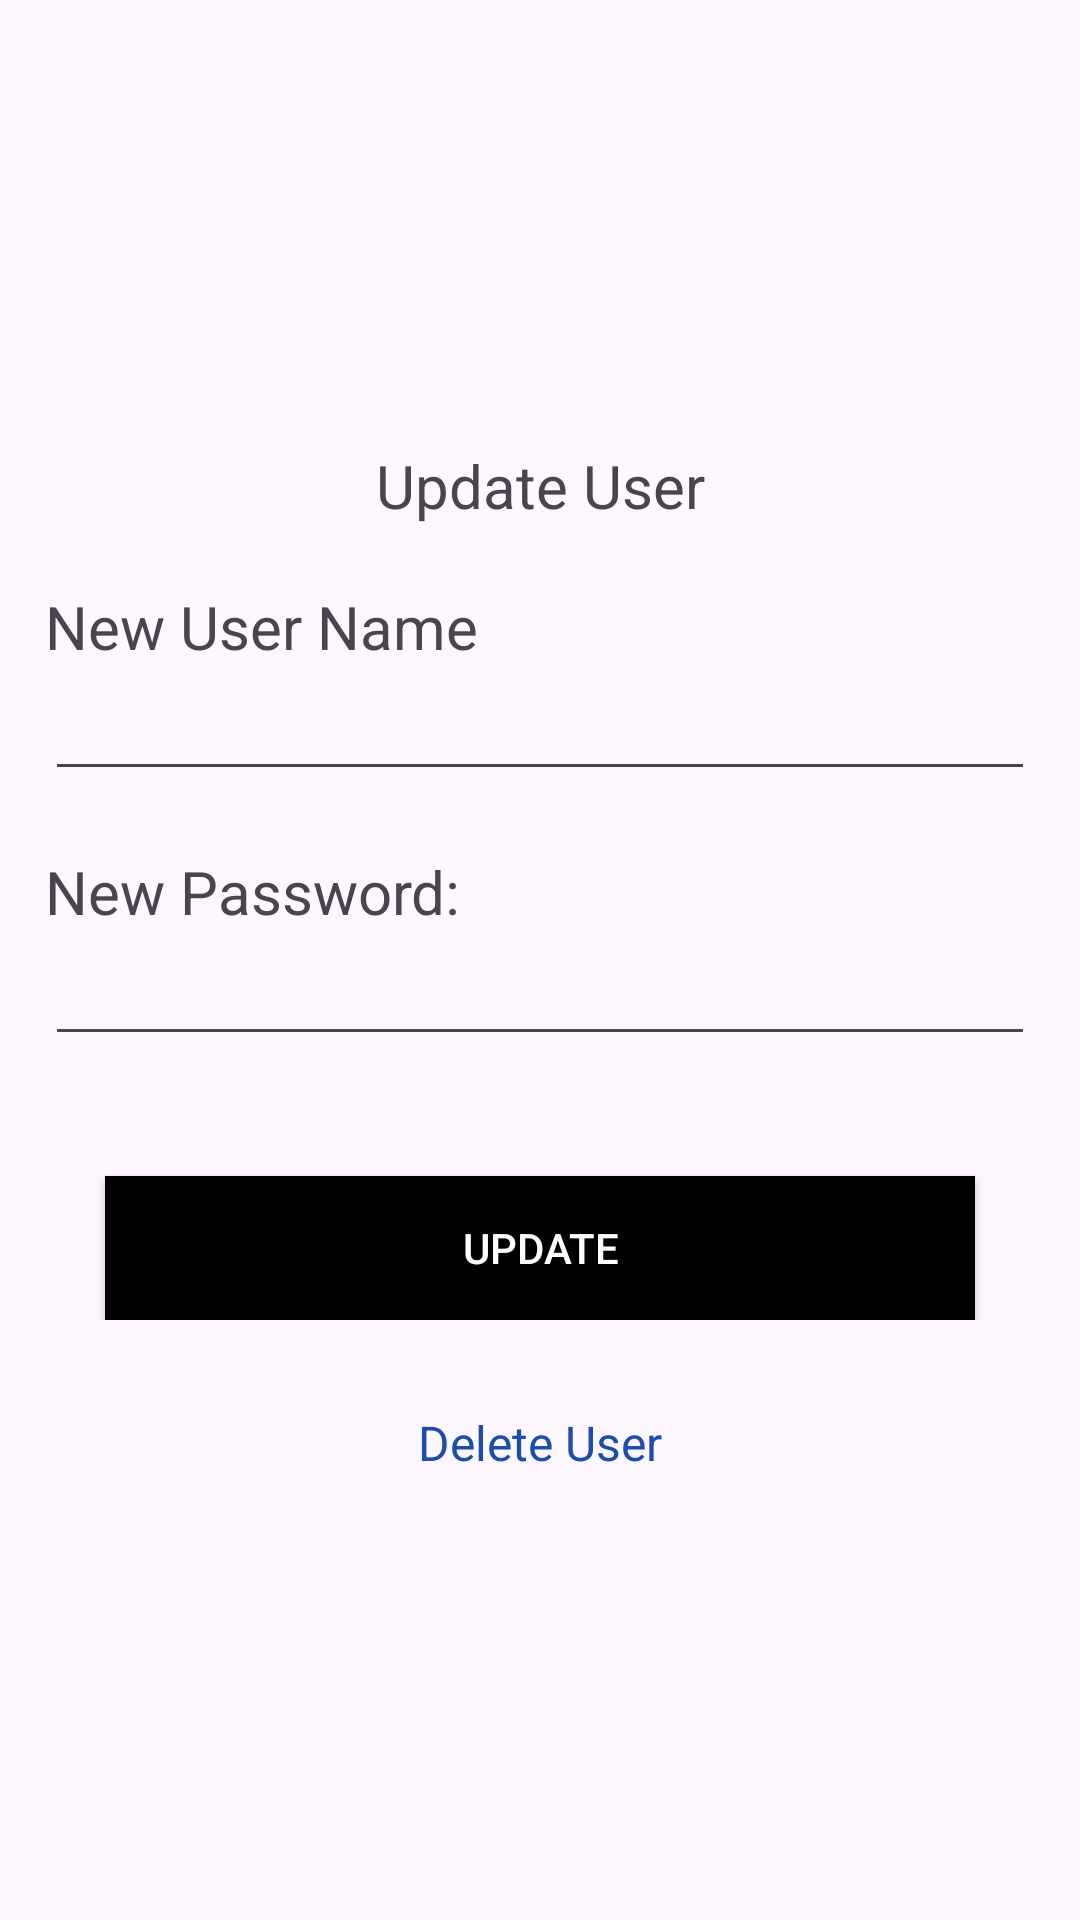

Produce the Android XML layout that renders to this screen, including the resource entries it uses.
<!-- AndroidManifest.xml: application theme Theme.SamplePaint -->
<!-- res/layout/update_user_dialog.xml -->
<?xml version="1.0" encoding="utf-8"?>
<androidx.constraintlayout.widget.ConstraintLayout xmlns:android="http://schemas.android.com/apk/res/android"
    android:layout_width="match_parent"
    android:layout_height="match_parent"
    xmlns:app="http://schemas.android.com/apk/res-auto">
    <LinearLayout
        android:layout_width="match_parent"
        android:layout_height="wrap_content"
        android:layout_marginHorizontal="15dp"
        android:paddingVertical="50dp"
        android:orientation="vertical"
        app:layout_constraintBottom_toBottomOf="parent"
        app:layout_constraintEnd_toEndOf="parent"
        app:layout_constraintStart_toStartOf="parent"
        app:layout_constraintTop_toTopOf="parent">

        <TextView
            android:id="@+id/txt_Login"
            android:layout_width="match_parent"
            android:layout_height="wrap_content"
            android:textAlignment="center"
            android:text="Update User"
            android:textSize="20sp" />

        <LinearLayout
            android:layout_width="match_parent"
            android:layout_height="wrap_content"
            android:orientation="vertical"
            app:layout_constraintBottom_toBottomOf="parent"
            app:layout_constraintEnd_toEndOf="parent"
            app:layout_constraintStart_toStartOf="parent"
            app:layout_constraintTop_toBottomOf="@+id/txt_Login">
            <LinearLayout
                android:layout_width="match_parent"
                android:layout_height="wrap_content"
                app:layout_constraintBottom_toBottomOf="parent"
                app:layout_constraintEnd_toEndOf="parent"
                android:orientation="vertical"
                android:layout_marginVertical="20dp"
                app:layout_constraintStart_toStartOf="parent"
                app:layout_constraintTop_toBottomOf="@+id/txt_Login" >
                <TextView
                    android:layout_width="match_parent"
                    android:layout_height="wrap_content"
                    android:text="New User Name"
                    android:textSize="20sp" />
                <EditText
                    android:id="@+id/user_name"
                    android:layout_height="wrap_content"
                    android:layout_below="@+id/password"
                    android:ems="10"
                    android:textCursorDrawable="@null"
                    android:layout_width="match_parent"/>
            </LinearLayout>
            <LinearLayout
                android:layout_width="match_parent"
                android:layout_height="wrap_content"
                app:layout_constraintBottom_toBottomOf="parent"
                app:layout_constraintEnd_toEndOf="parent"
                android:orientation="vertical"
                app:layout_constraintStart_toStartOf="parent"
                app:layout_constraintTop_toBottomOf="@+id/txt_Login" >
                <TextView
                    android:layout_width="match_parent"
                    android:layout_height="wrap_content"
                    android:text="New Password: "
                    android:textSize="20sp" />
                <EditText
                    android:id="@+id/passwordInput"
                    android:layout_height="wrap_content"
                    android:layout_below="@+id/password"
                    android:ems="10"
                    android:layout_weight="2"
                    android:textCursorDrawable="@null"
                    android:layout_width="match_parent"/>
            </LinearLayout>

            <Button
                android:id="@+id/btn_update"
                android:layout_width="match_parent"
                android:layout_height="match_parent"
                android:layout_marginTop="40dp"
                android:layout_marginHorizontal="20dp"
                android:layout_weight="1"
                android:background="@color/black"
                android:text="Update"
                android:textColor="@color/white" />
        </LinearLayout>
        <TextView
            android:id="@+id/txt_delete_user"
            android:layout_width="match_parent"
            android:layout_height="wrap_content"
            android:layout_marginTop="30dp"
            android:clickable="true"
            android:gravity="center"
            android:text="Delete User"
            android:textColor="@color/blue_color"
            android:textSize="16sp" />
    </LinearLayout>
</androidx.constraintlayout.widget.ConstraintLayout>
<!-- resources referenced by this layout -->
<resources>
  <color name="black">#FF000000</color>
  <color name="blue_color">#194EAE</color>
  <color name="white">#FFFFFFFF</color>
  <style name="Theme.SamplePaint" parent="Base.Theme.SamplePaint" />
  <style name="Base.Theme.SamplePaint" parent="Theme.Material3.DayNight.NoActionBar">
          
          
      </style>
</resources>
